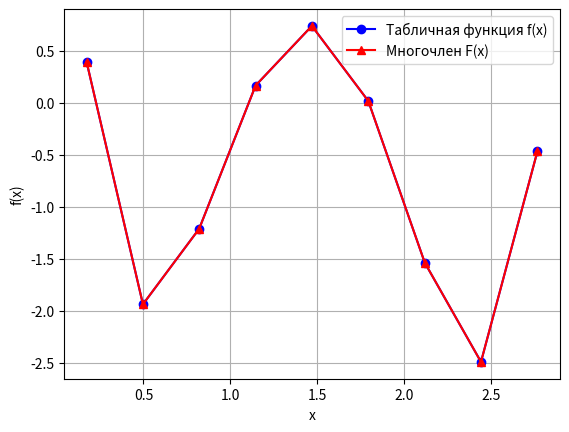

This figure's Python source:
import matplotlib.pyplot as plt
# Функция для вычисления значения многочлена F(x) для данного x
def F(x, coefficients):
    result = 0
    for i, coef in enumerate(coefficients):
        result += coef * x**i
    return result
coefficients = [3.99079456041993, -27.225918803629533, 40.457149547962864, -21.236275550898203, 3.599346821124913]
x_values = [0.172,0.497,0.821,1.146,1.470,1.795,2.120,2.444,2.769]
f_values = [0.400,-1.935,-1.208,0.169,0.742,0.020,-1.534,-2.489,-0.464]
# Вычисление значений F(x) для всех точек данных xi
F_values = [F(x, coefficients) for x in x_values]
# Поиск невязок
n = len(f_values)
for i in  range (n):
    print("r[",i,"] =",F_values[i]-f_values[i])
    
plt.plot(x_values, f_values, 'bo-', label='Табличная функция f(x)')
plt.plot(x_values, F_values, 'r^-', label='Многочлен F(x)')
plt.xlabel('x')
plt.ylabel('f(x)')
plt.legend()
plt.grid(True)
plt.show()
